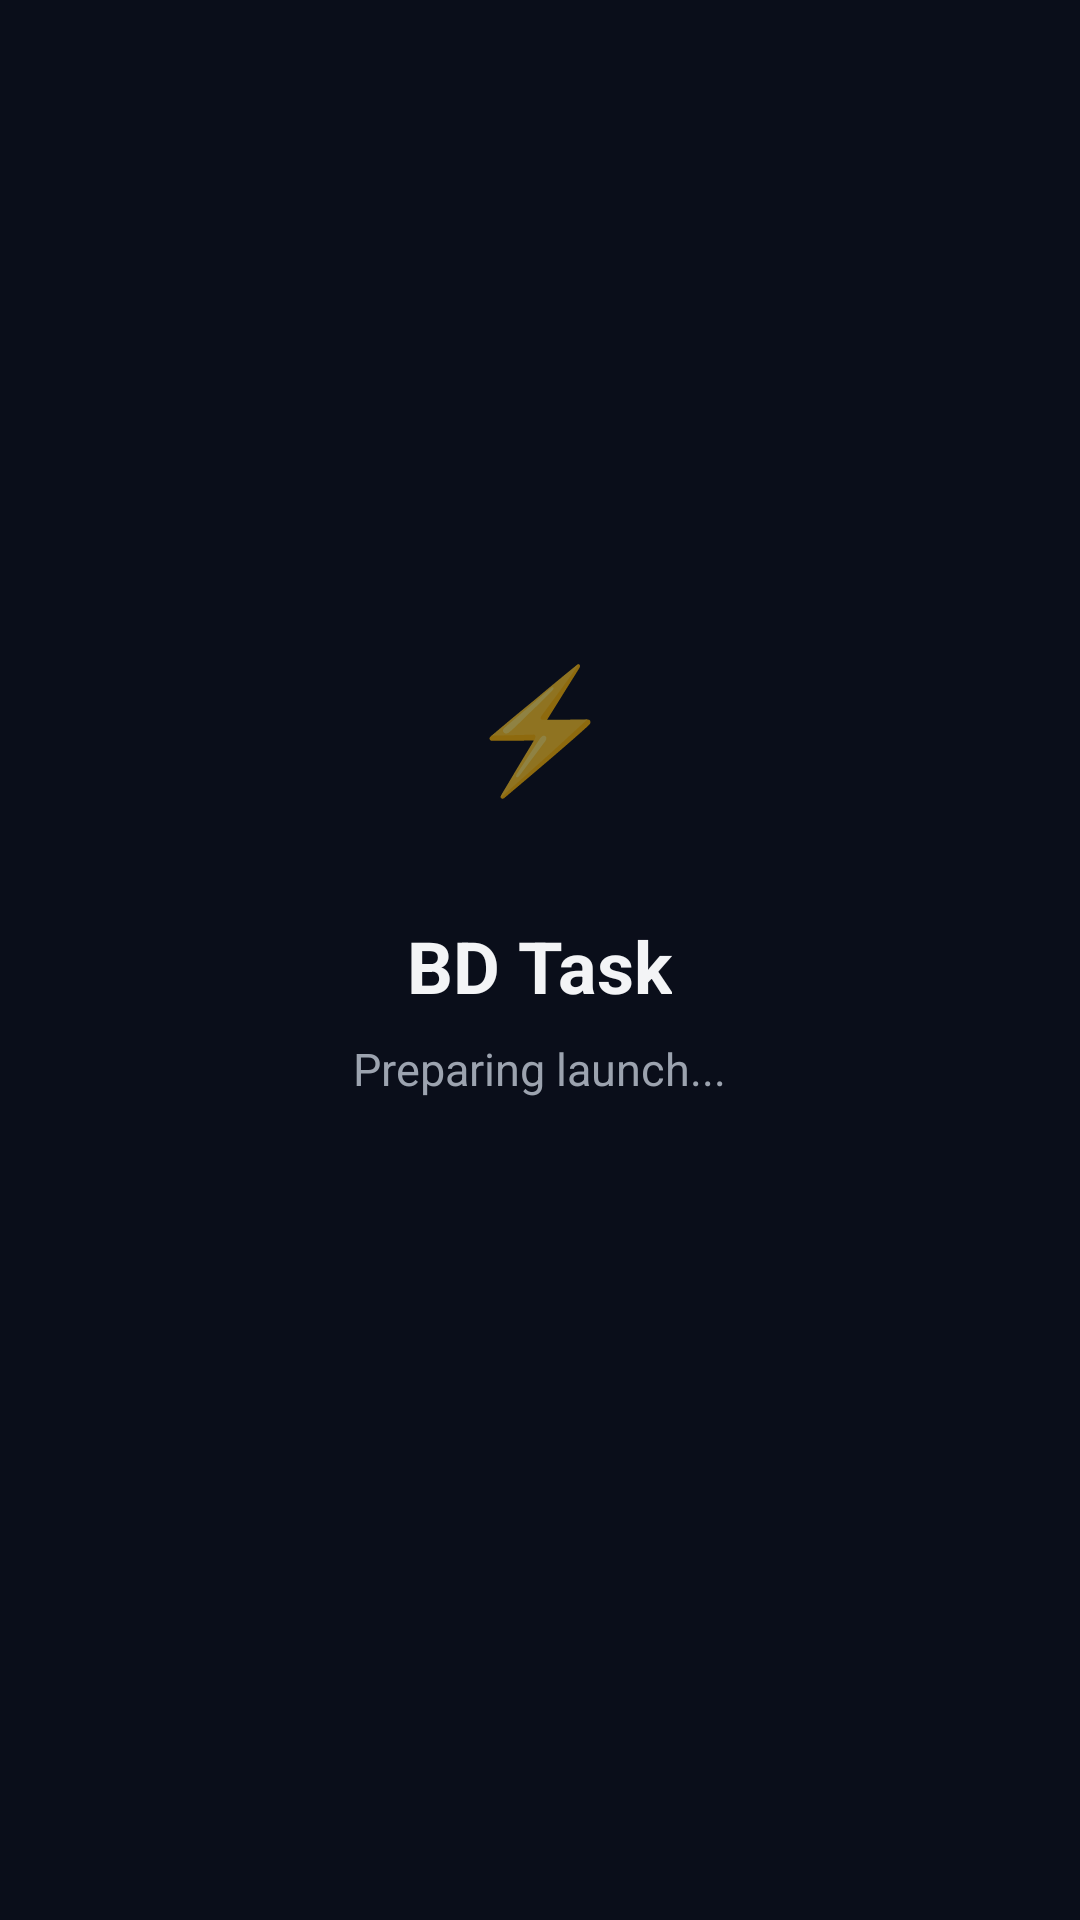

The Android layout XML behind this screen, and the referenced resources:
<!-- AndroidManifest.xml: activity theme Theme.BDTask.Splash -->
<!-- res/layout/activity_launch.xml -->
<?xml version="1.0" encoding="utf-8"?>
<LinearLayout xmlns:android="http://schemas.android.com/apk/res/android"
    android:layout_width="match_parent"
    android:layout_height="match_parent"
    android:orientation="vertical"
    android:gravity="center"
    android:background="#0A0E1A"
    android:padding="32dp">
    <TextView
        android:layout_width="80dp"
        android:layout_height="80dp"
        android:gravity="center"
        android:text="⚡"
        android:textSize="40sp"
        android:layout_marginBottom="24dp" />
    <TextView
        android:layout_width="wrap_content"
        android:layout_height="wrap_content"
        android:text="BD Task"
        android:textSize="24sp"
        android:textStyle="bold"
        android:textColor="#F3F4F6"
        android:layout_marginBottom="8dp" />
    <TextView
        android:id="@+id/statusText"
        android:layout_width="wrap_content"
        android:layout_height="wrap_content"
        android:text="Preparing launch..."
        android:textSize="15sp"
        android:textColor="#9CA3AF"
        android:gravity="center"
        android:layout_marginBottom="32dp" />
    <ProgressBar
        android:layout_width="40dp"
        android:layout_height="40dp"
        android:indeterminate="true"
        android:indeterminateTint="#1976D2" />
</LinearLayout>
<!-- resources referenced by this layout -->
<resources>
  <style name="Theme.BDTask.Splash" parent="Theme.MaterialComponents.DayNight.NoActionBar">
          <item name="android:windowBackground">@color/bg_dark</item>
          <item name="android:statusBarColor">@color/bg_dark</item>
          <item name="android:navigationBarColor">@color/bg_dark</item>
          <item name="android:windowLightStatusBar">false</item>
      </style>
  <color name="bg_dark">#0A0E1A</color>
</resources>
